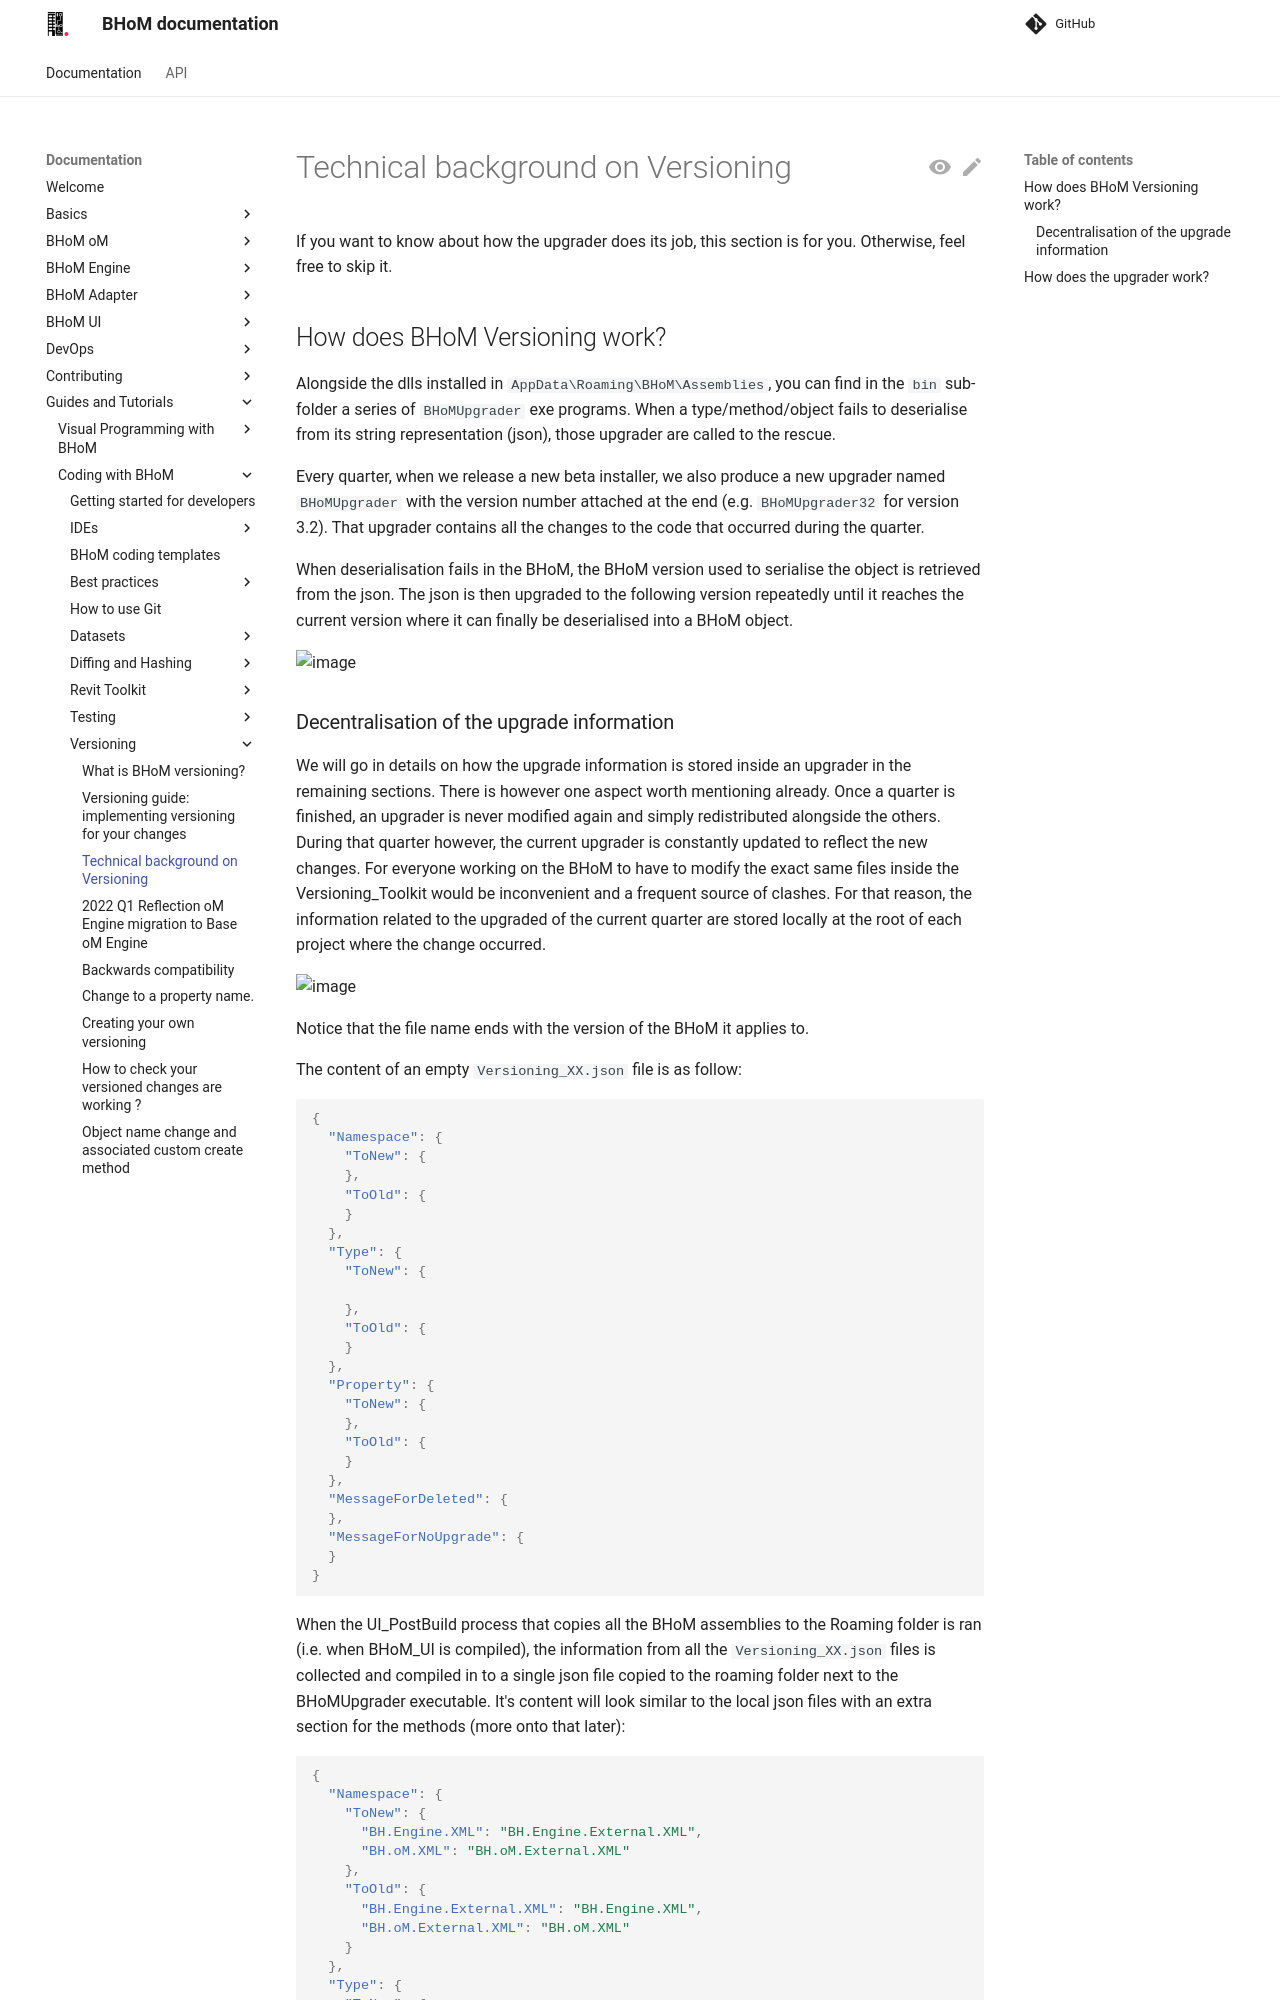

repository: BHoM/documentation · page: Guides-and-Tutorials/Coding-with-BHoM/Versioning/technical-background-on-versioning/index.html · generator: mkdocs

# Technical background on Versioning

If you want to know about how the upgrader does its job, this section is for you. Otherwise, feel free to skip it.

## How does BHoM Versioning work?

Alongside the dlls installed in `AppData\Roaming\BHoM\Assemblies`, you can find in the `bin` sub-folder a series of `BHoMUpgrader` exe programs. When a type/method/object fails to deserialise from its string representation (json), those upgrader are called to the rescue.

Every quarter, when we release a new beta installer, we also produce a new upgrader named `BHoMUpgrader` with the version number attached at the end (e.g. `BHoMUpgrader32` for version 3.2). That upgrader contains all the changes to the code that occurred during the quarter.

When deserialisation fails in the BHoM, the BHoM version used to serialise the object is retrieved from the json. The json is then upgraded to the following version repeatedly until it reaches the current version where it can finally be deserialised into a BHoM object.

![image](https://user-images.githubusercontent.com/16853390/120576933-23b18480-c456-11eb-9a1c-c1ebf8995257.png)
